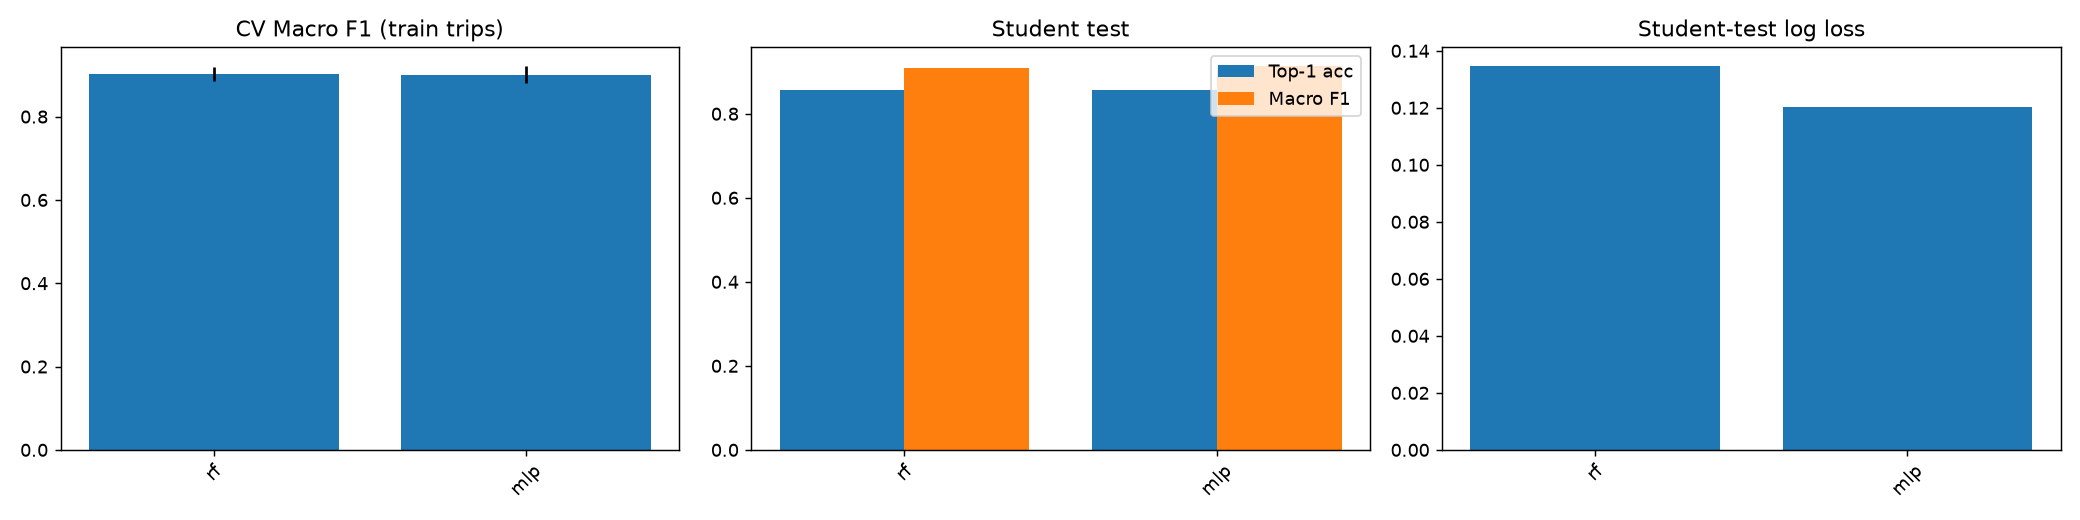

Data behind this chart, as committed beside it:
model, family, config, cv_macro_f1, cv_macro_f1_std, cv_top1, cv_log_loss, st_accuracy, st_precision, st_recall, st_macro_f1, st_log_loss, st_top1_acc, st_infer_ms_per_point, st_route_continuity, st_candidate_miss_rate, train_s
rf, Ensemble (bagging), {'bootstrap': True, 'ccp_alpha': 0.0, 'c…, 0.9025, 0.01746, 0.8376, 0.147, 0.947, 0.806, 0.9014, 0.9094, 0.1345, 0.8576, 0.02064, 0.9481, 0.004123, 89.49
mlp, Neural network, {'memory': None, 'steps': [('standardsca…, 0.9005, 0.02003, 0.8345, 0.1411, 0.9517, 0.8638, 0.8453, 0.9127, 0.1204, 0.8573, 0.00338, 0.952, 0.004123, 116.7
